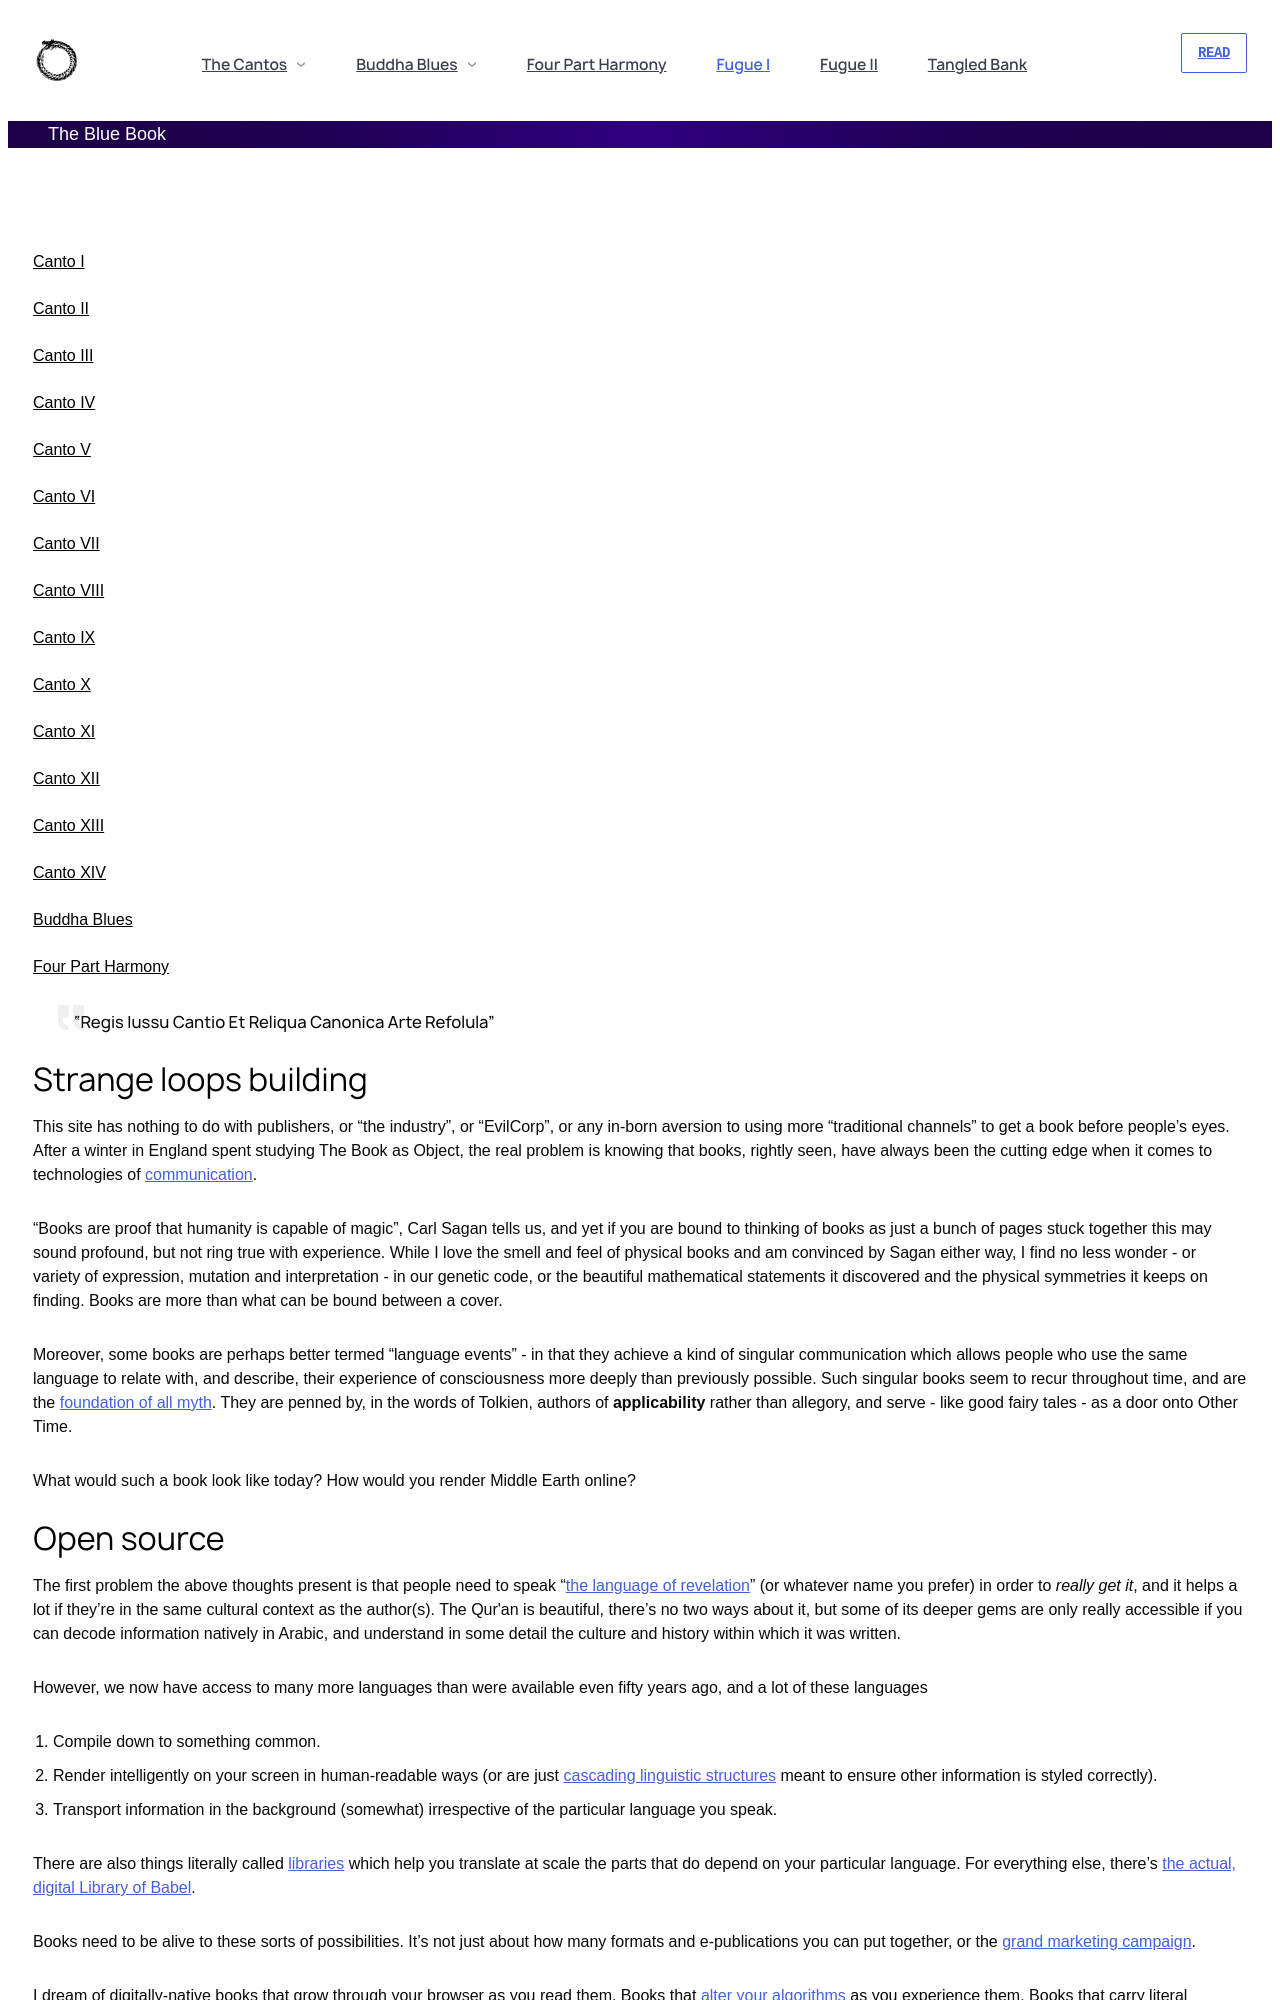

repository: andytudhope/thebluebook · page: fugue-i/index.html · generator: jekyll

---
id: fugue_i
title: Fugue I
---

>“Regis Iussu Cantio Et Reliqua Canonica Arte Refolula”


## Strange loops building

This site has nothing to do with publishers, or “the industry”, or “EvilCorp”, or any in-born aversion to using more “traditional channels” to get a book before people’s eyes. After a winter in England spent studying The Book as Object, the real problem is knowing that books, rightly seen, have always been the cutting edge when it comes to technologies of [communication](http://lab404.com/misc/ltdinc.pdf).

“Books are proof that humanity is capable of magic”, Carl Sagan tells us, and yet if you are bound to thinking of books as just a bunch of pages stuck together this may sound profound, but not ring true with experience. While I love the smell and feel of physical books and am convinced by Sagan either way, I find no less wonder - or variety of expression, mutation and interpretation - in our genetic code, or the beautiful mathematical statements it discovered and the physical symmetries it keeps on finding. Books are more than what can be bound between a cover.

Moreover, some books are perhaps better termed “language events” - in that they achieve a kind of singular communication which allows people who use the same language to relate with, and describe, their experience of consciousness more deeply than previously possible. Such singular books seem to recur throughout time, and are the [foundation of all myth](https://twitter.com/cryptowanderer/status/1126860487969447936). They are penned by, in the words of Tolkien, authors of **applicability** rather than allegory, and serve - like good fairy tales - as a door onto Other Time.

What would such a book look like today? How would you render Middle Earth online?


## Open source

The first problem the above thoughts present is that people need to speak “[the language of revelation](https://xkcd.com/224/)” (or whatever name you prefer) in order to _really get it_, and it helps a lot if they’re in the same cultural context as the author(s). The Quran is beautiful, there’s no two ways about it, but some of its deeper gems are only really accessible if you can decode information natively in Arabic, and understand in some detail the culture and history within which it was written.

However, we now have access to many more languages than were available even fifty years ago, and a lot of these languages

1. Compile down to something common.
2. Render intelligently on your screen in human-readable ways (or are just [cascading linguistic structures](https://en.wikipedia.org/wiki/Cascading_Style_Sheets) meant to ensure other information is styled correctly).
3. Transport information in the background (somewhat) irrespective of the particular language you speak.

There are also things literally called [libraries](https://www.i18next.com/) which help you translate at scale the parts that do depend on your particular language. For everything else, there's [the actual, digital Library of Babel](http://libraryofbabel.info/). 

Books need to be alive to these sorts of possibilities. It’s not just about how many formats and e-publications you can put together, or the [grand marketing campaign](https://jsomers.net/DFW_TV.pdf). 

I dream of digitally-native books that grow through your browser as you read them. Books that [alter your algorithms](https://www.goodreads.com/book/show/25666050-algorithms-to-live-by) as you experience them. Books that carry literal patterns through the network which readers can use to train automated machinery to produce better outputs, if they so choose. I dream, like [Engelbart](https://www.youtube.com/watch?v=fhEh3tEL1V4 "The Mother of All Demos"), of dynamic repositories of knowledge and cooperative computing at scales never before imagined.

Moreover, it can’t be done on some kind of closed platform that could take it away on a whim, or simply charge you out of your online practice. 

This open source framework must also render readable text on mobile phones (seeing as most of the world is looking at this right now through a small screen). It must require only an elementary understanding of “code” to use, and anyone should be able to build with it following some simple instructions. It should be as clean and efficient as possible and use the best open source tech so that it loads fast, no matter where you are or what kind of connection you have.

I couldn't find any software that fit the above, so I built a first approximation myself. I then stripped my linguistic patterns and published it as an [empty template with instructions](https://github.com/andytudhope/proofoflove), given in [Fugue II](../fugue_ii/), so that anyone can use it to build whatever they’d like and express their idea of love.
